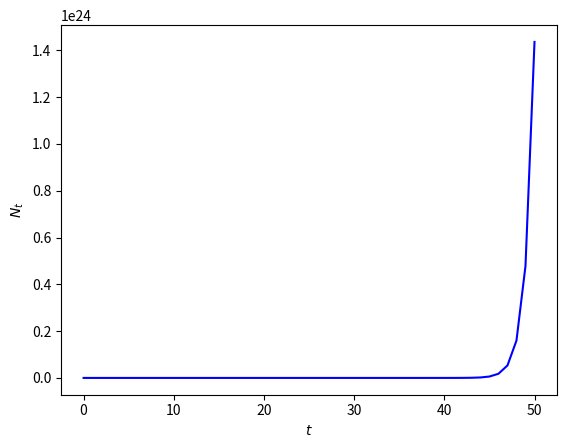

Here is the Python script that generated this plot:
import matplotlib.pyplot as plt

t_list = []                    # List of t values
N_list = []                    # List of N values
R = 3                          # Each couple of rabbits has 4 youngs on average
N = 2                          # The initial population.

for t in range(51):            # Compute population for 50 years
  t_list.append(t)
  N_list.append(N)
  N = R*N                      # Population the next year

plt.plot(t_list, N_list, "b-") # Graph of the population
plt.ylabel('$N_{t}$')          # Add axis labels
plt.xlabel('$t$')
plt.show()                     # Diplay the figure on screen 
